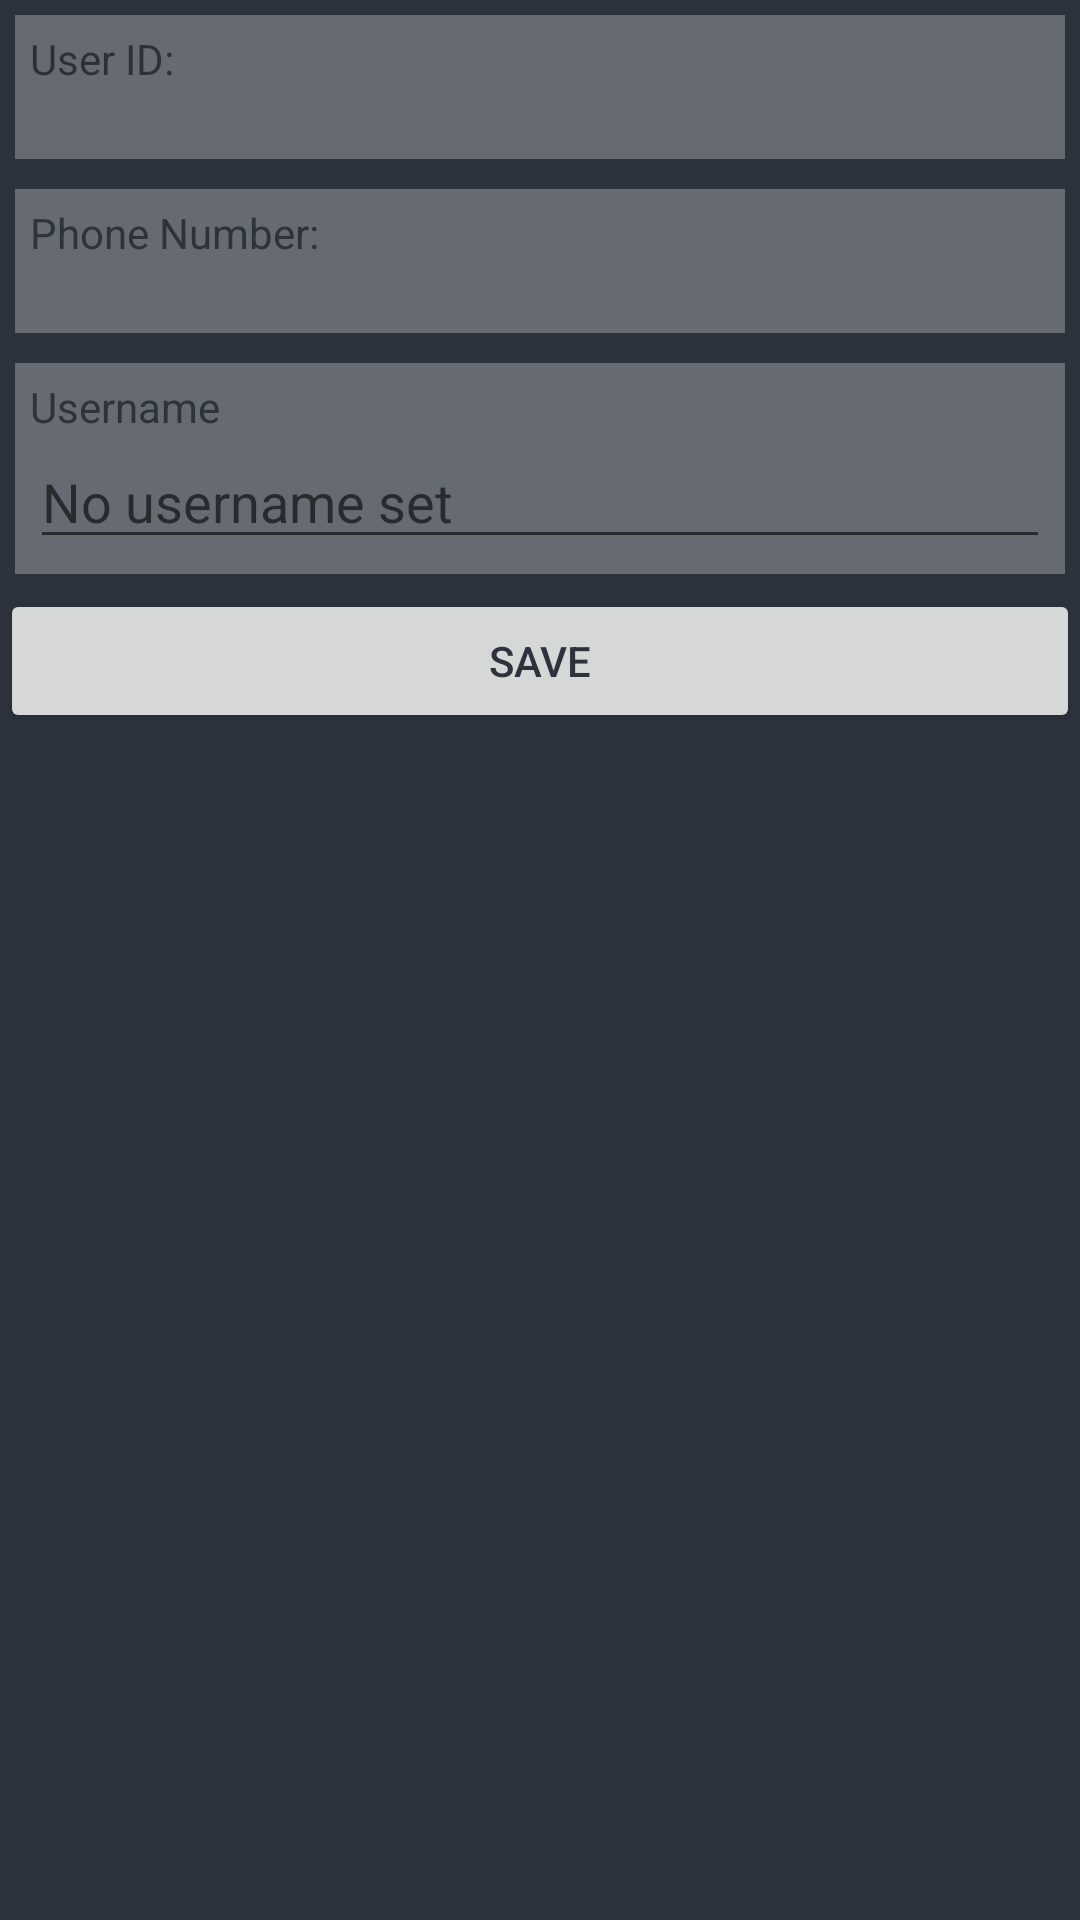

Produce the Android XML layout that renders to this screen, including the resource entries it uses.
<!-- AndroidManifest.xml: application theme AppTheme -->
<!-- res/layout/fragment_group_userinfo.xml -->
<?xml version="1.0" encoding="utf-8"?>
<LinearLayout xmlns:android="http://schemas.android.com/apk/res/android"
    style="@style/group_fragmentStyle"
    android:id="@+id/userInfoFragment">


    <LinearLayout
        style="@style/group_section_linearLayout">

        <TextView
            android:text="User ID: "
            android:layout_width="wrap_content"
            android:layout_height="wrap_content"
            style="standard_block_segmentTitle"/>
        <TextView
            android:id="@+id/user_info_id"
            style="@style/standard_block" />

    </LinearLayout>

    <LinearLayout
        style="@style/group_section_linearLayout">

        <TextView
            android:text="Phone Number: "
            style="@style/standard_block_segmentTitle" />
        <TextView
            android:id="@+id/user_info_phone"
            style="@style/standard_block" />

    </LinearLayout>


    <LinearLayout
        style="@style/group_section_linearLayout">

        <TextView
            android:text="@string/group_user_info_username"
            style="@style/standard_block_segmentTitle" />
        <EditText
            android:tag="userInfo_userName_field"
            android:id="@+id/user_info_username"
            style="@style/standard_block"
            android:hint="No username set"
            />
    </LinearLayout>


    <Button
        android:id="@+id/save_user_info_button"
        android:text="Save"
        style="@style/standard_block_button"
        android:onClick="updateUserName"
        />

</LinearLayout>
<!-- resources referenced by this layout -->
<resources>
  <string name="group_user_info_username">Username</string>
  <style name="group_fragmentStyle">
          <item name="android:orientation">vertical</item>
          <item name="android:layout_width">match_parent</item>
          <item name="android:layout_height">match_parent</item>
          <item name="android:background">#2D333D</item>
  
      </style>
  <style name="group_section_linearLayout">
  
              <item name="android:layout_width">match_parent</item>
              <item name="android:layout_height">wrap_content</item>
              <item name="android:padding">5dp</item>
              <item name="android:layout_margin">5dp</item>
              <item name="android:orientation">vertical</item>
              <item name="android:background">#666A73</item>
  
      </style>
  <style name="standard_block">
          <item name="android:layout_width">match_parent</item>
          <item name="android:layout_height">wrap_content</item>
          <item name="android:textColor">#D9D1C7</item>
  
      </style>
  <style name="standard_block_button">
  
          <item name="android:layout_width">match_parent</item>
          <item name="android:layout_height">wrap_content</item>
          <item name="android:textColor">#2D333D</item>
      </style>
  <style name="standard_block_segmentTitle">
          <item name="android:layout_width">match_parent</item>
          <item name="android:layout_height">wrap_content</item>
          <item name="android:textColor">#2D333D</item>
  
      </style>
  <style name="AppTheme" parent="android:Theme.Material.Light">
      </style>
</resources>
